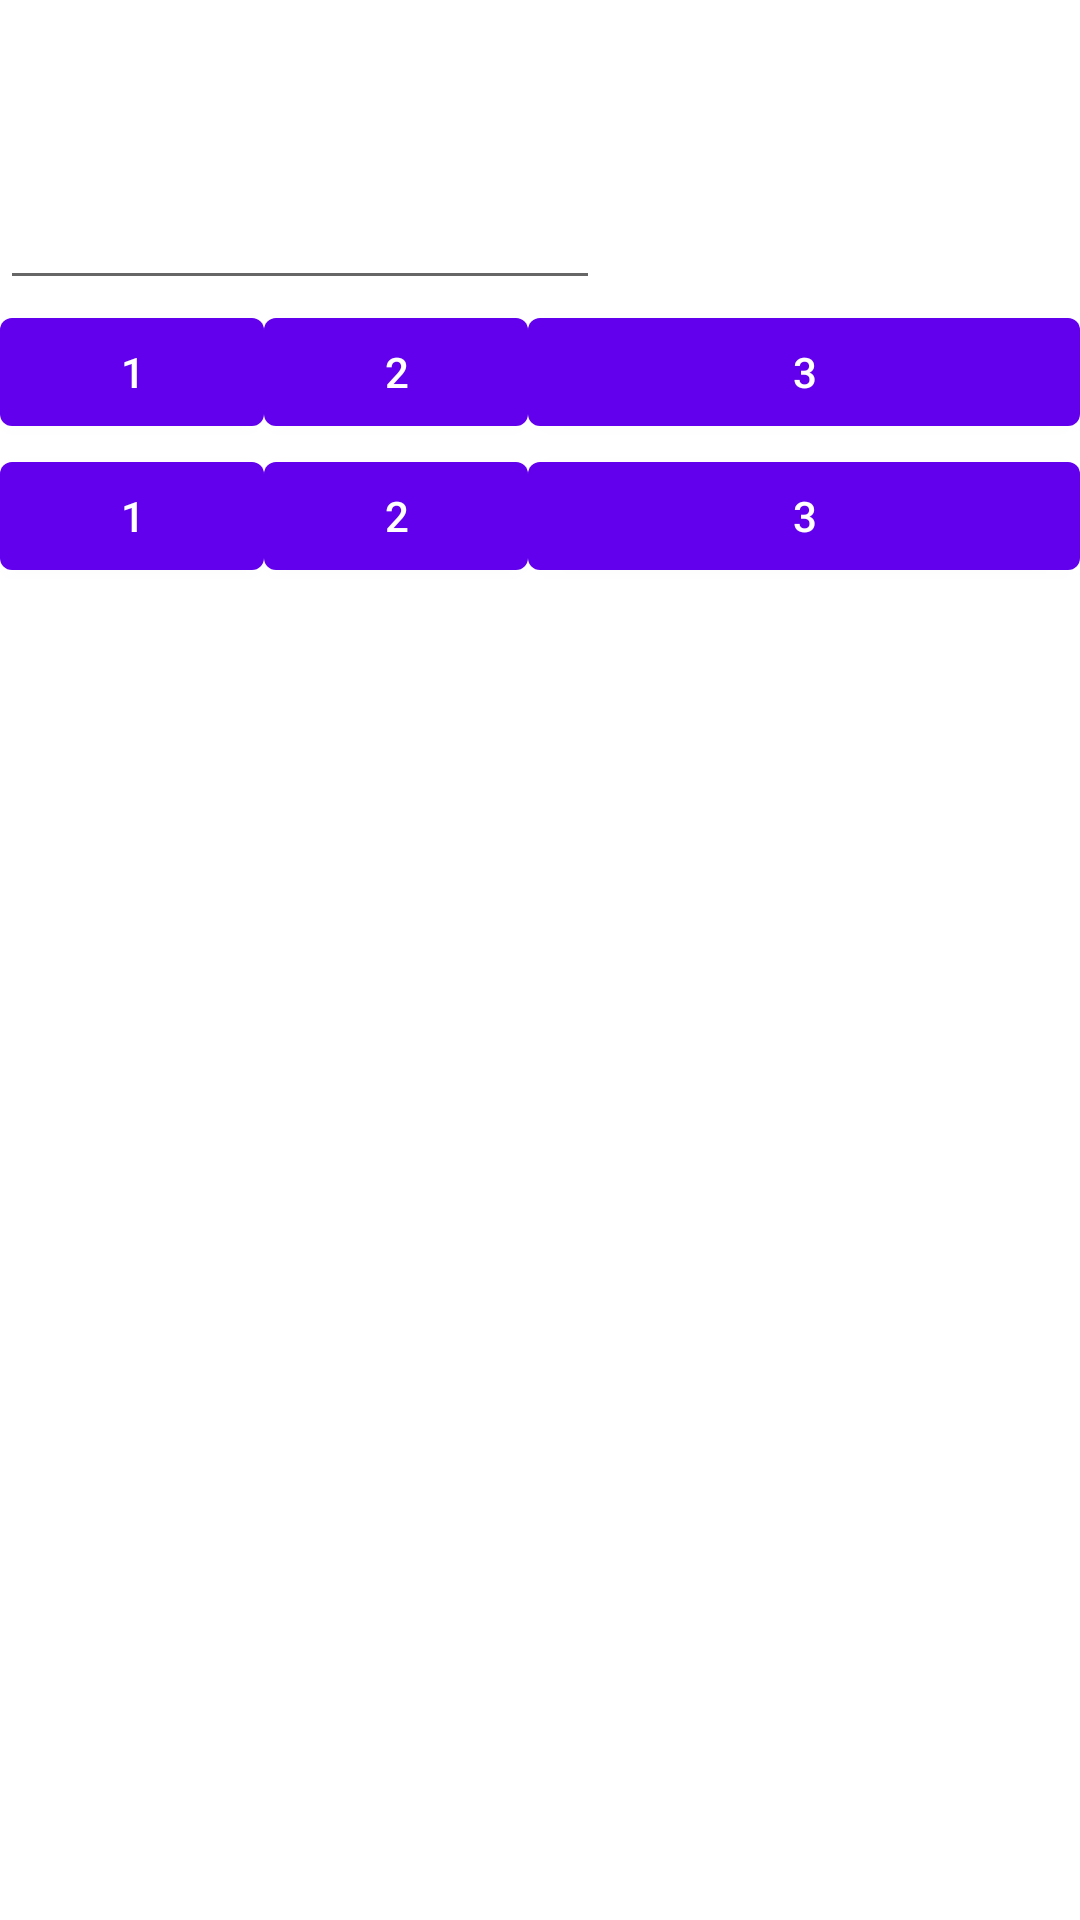

Here is an Android app screen rendered from its layout file. Give the layout XML and the strings, colors and styles it references.
<!-- AndroidManifest.xml: application theme Theme.Cognizantapp -->
<!-- res/layout/calculator_linear_layout.xml -->
<?xml version="1.0" encoding="utf-8"?>
<LinearLayout xmlns:android="http://schemas.android.com/apk/res/android"
    android:orientation="vertical"
    android:layout_width="match_parent"
    android:layout_height="match_parent">

    <EditText
        android:id="@+id/editTextNumber"
        android:layout_width="200dp"
        android:layout_height="100dp"
        android:ems="10"
        android:inputType="number" />

    <LinearLayout
        android:layout_width="match_parent"
        android:layout_height="wrap_content"
        android:orientation="horizontal">

        <Button
            android:id="@+id/button8"
            android:layout_width="wrap_content"
            android:layout_height="wrap_content"
            android:text="1" />

        <Button
            android:id="@+id/button9"
            android:layout_width="wrap_content"
            android:layout_height="wrap_content"
            android:text="2" />

        <Button
            android:id="@+id/button10"
            android:layout_width="wrap_content"
            android:layout_height="wrap_content"
            android:layout_weight="1"
            android:text="3" />
    </LinearLayout>
    <LinearLayout
        android:layout_width="match_parent"
        android:layout_height="wrap_content"
        android:orientation="horizontal">

        <Button
            android:id="@+id/button11"
            android:layout_width="wrap_content"
            android:layout_height="wrap_content"
            android:text="1" />

        <Button
            android:id="@+id/button12"
            android:layout_width="wrap_content"
            android:layout_height="wrap_content"
            android:text="2" />

        <Button
            android:id="@+id/button13"
            android:layout_width="wrap_content"
            android:layout_height="wrap_content"
            android:layout_weight="1"
            android:text="3" />
    </LinearLayout>

</LinearLayout>
<!-- resources referenced by this layout -->
<resources>
  <style name="Theme.Cognizantapp" parent="Theme.MaterialComponents.DayNight.DarkActionBar">
          
          <item name="colorPrimary">@color/purple_500</item>
          <item name="colorPrimaryVariant">@color/purple_700</item>
          <item name="colorOnPrimary">@color/white</item>
          
          <item name="colorSecondary">@color/teal_200</item>
          <item name="colorSecondaryVariant">@color/teal_700</item>
          <item name="colorOnSecondary">@color/black</item>
          
          <item name="android:statusBarColor" tools:targetApi="l">?attr/colorPrimaryVariant</item>
          
      </style>
  <color name="purple_500">#FF6200EE</color>
  <color name="purple_700">#FF3700B3</color>
  <color name="white">#FFFFFFFF</color>
  <color name="teal_200">#FF03DAC5</color>
  <color name="teal_700">#FF018786</color>
  <color name="black">#FF000000</color>
</resources>
